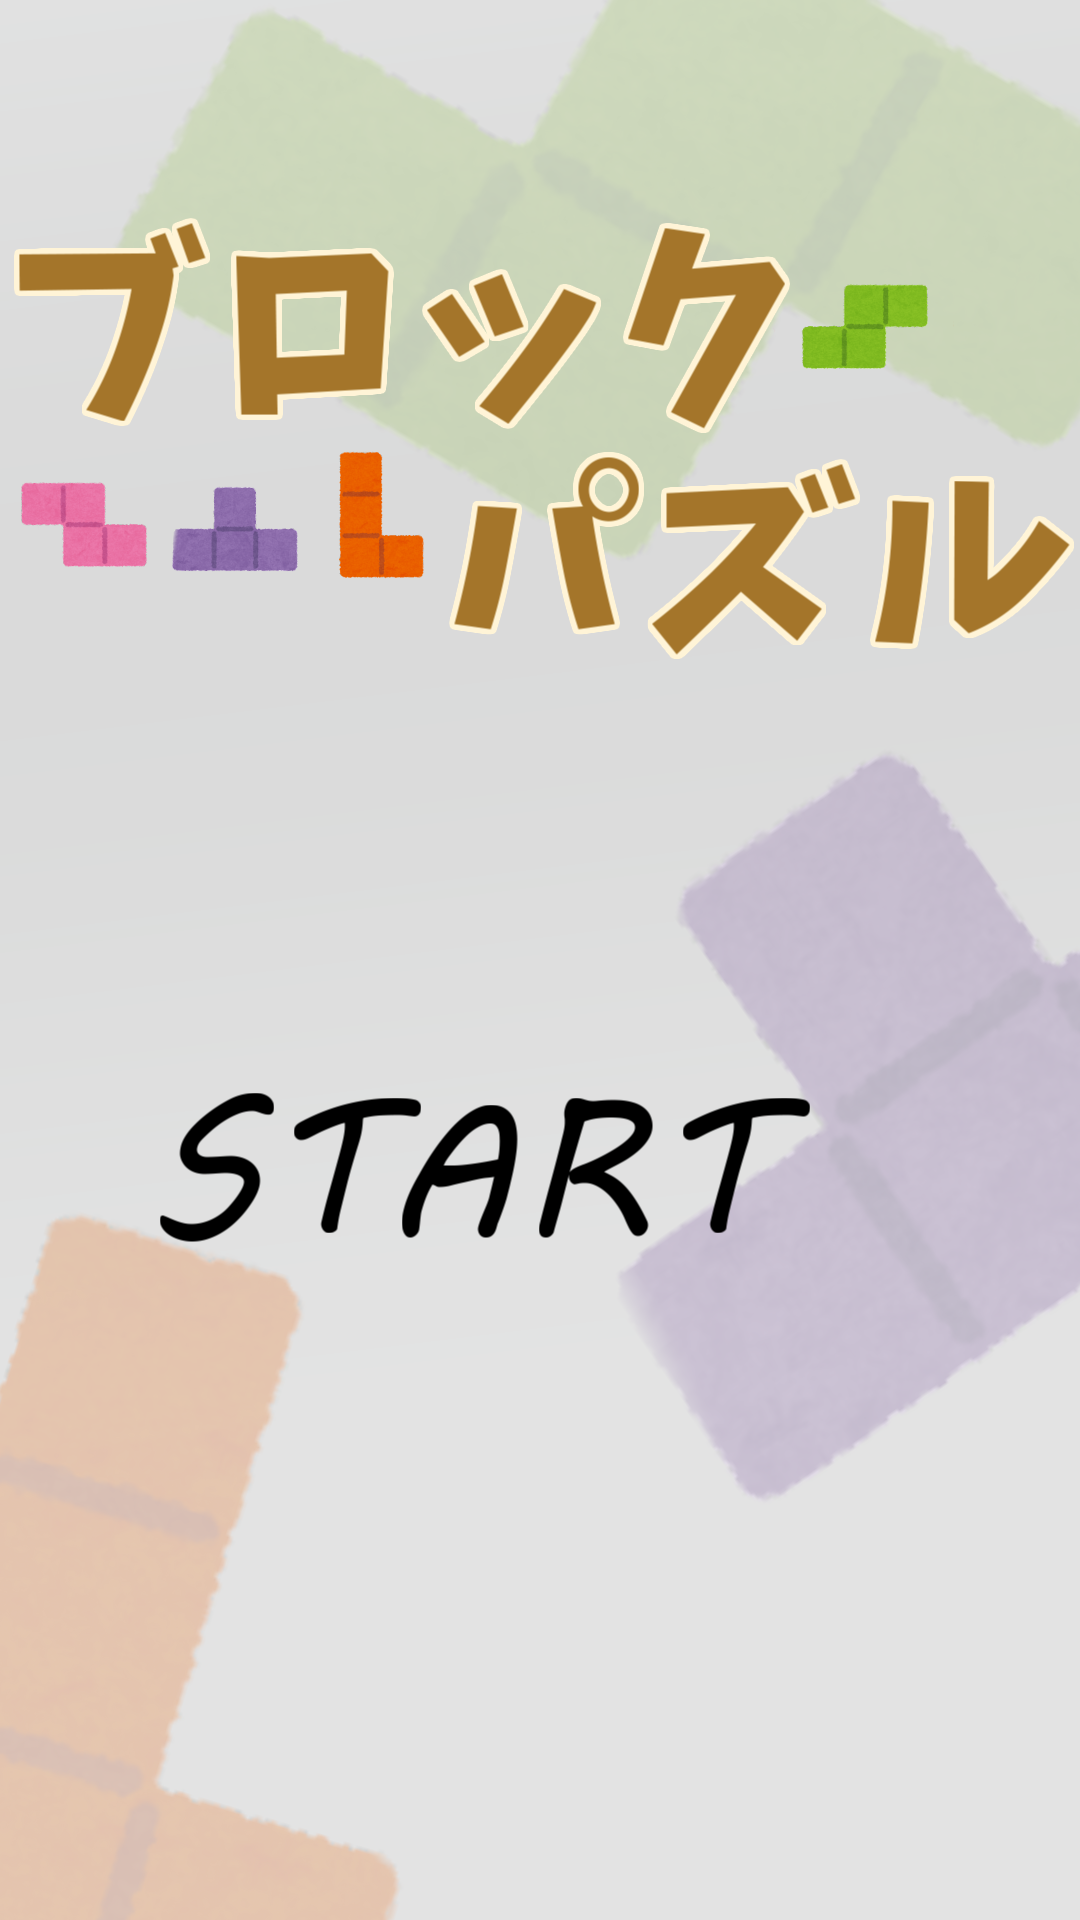

This screen was rendered from an Android layout file. Write that file and the resources it references.
<!-- AndroidManifest.xml: application theme Theme.TETRIS -->
<!-- res/layout/titlelayout.xml -->
<?xml version="1.0" encoding="utf-8"?>
<androidx.constraintlayout.widget.ConstraintLayout xmlns:android="http://schemas.android.com/apk/res/android"
    xmlns:app="http://schemas.android.com/apk/res-auto"
    xmlns:tools="http://schemas.android.com/tools"
    android:layout_width="match_parent"
    android:layout_height="match_parent"
    tools:context=".titleView">

    <ImageButton
        android:id="@+id/titleButton"
        android:layout_width="wrap_content"
        android:layout_height="wrap_content"
        android:background="@drawable/tetorisu5"
        app:layout_constraintStart_toStartOf="parent"
        app:layout_constraintTop_toTopOf="parent" />

</androidx.constraintlayout.widget.ConstraintLayout>
<!-- resources referenced by this layout -->
<resources>
  <!-- drawable tetorisu5: jpg bitmap (drawable, 482343 bytes) -->
  <style name="Theme.TETRIS" parent="Theme.MaterialComponents.DayNight.DarkActionBar">
          
          <item name="colorPrimary">@color/purple_500</item>
          <item name="colorPrimaryVariant">@color/purple_700</item>
          <item name="colorOnPrimary">@color/white</item>
          
          <item name="colorSecondary">@color/teal_200</item>
          <item name="colorSecondaryVariant">@color/teal_700</item>
          <item name="colorOnSecondary">@color/black</item>
          
          <item name="android:statusBarColor">?attr/colorPrimaryVariant</item>
          
      </style>
  <!-- not gathered from this repository: default colours our renderer supplied (Android Studio template values) -->
  <color name="purple_500">#FF6200EE</color>
  <color name="purple_700">#FF3700B3</color>
  <color name="teal_200">#FF03DAC5</color>
  <color name="teal_700">#FF018786</color>
  <color name="black">#FF000000</color>
  <color name="white">#FFFFFFFF</color>
</resources>
